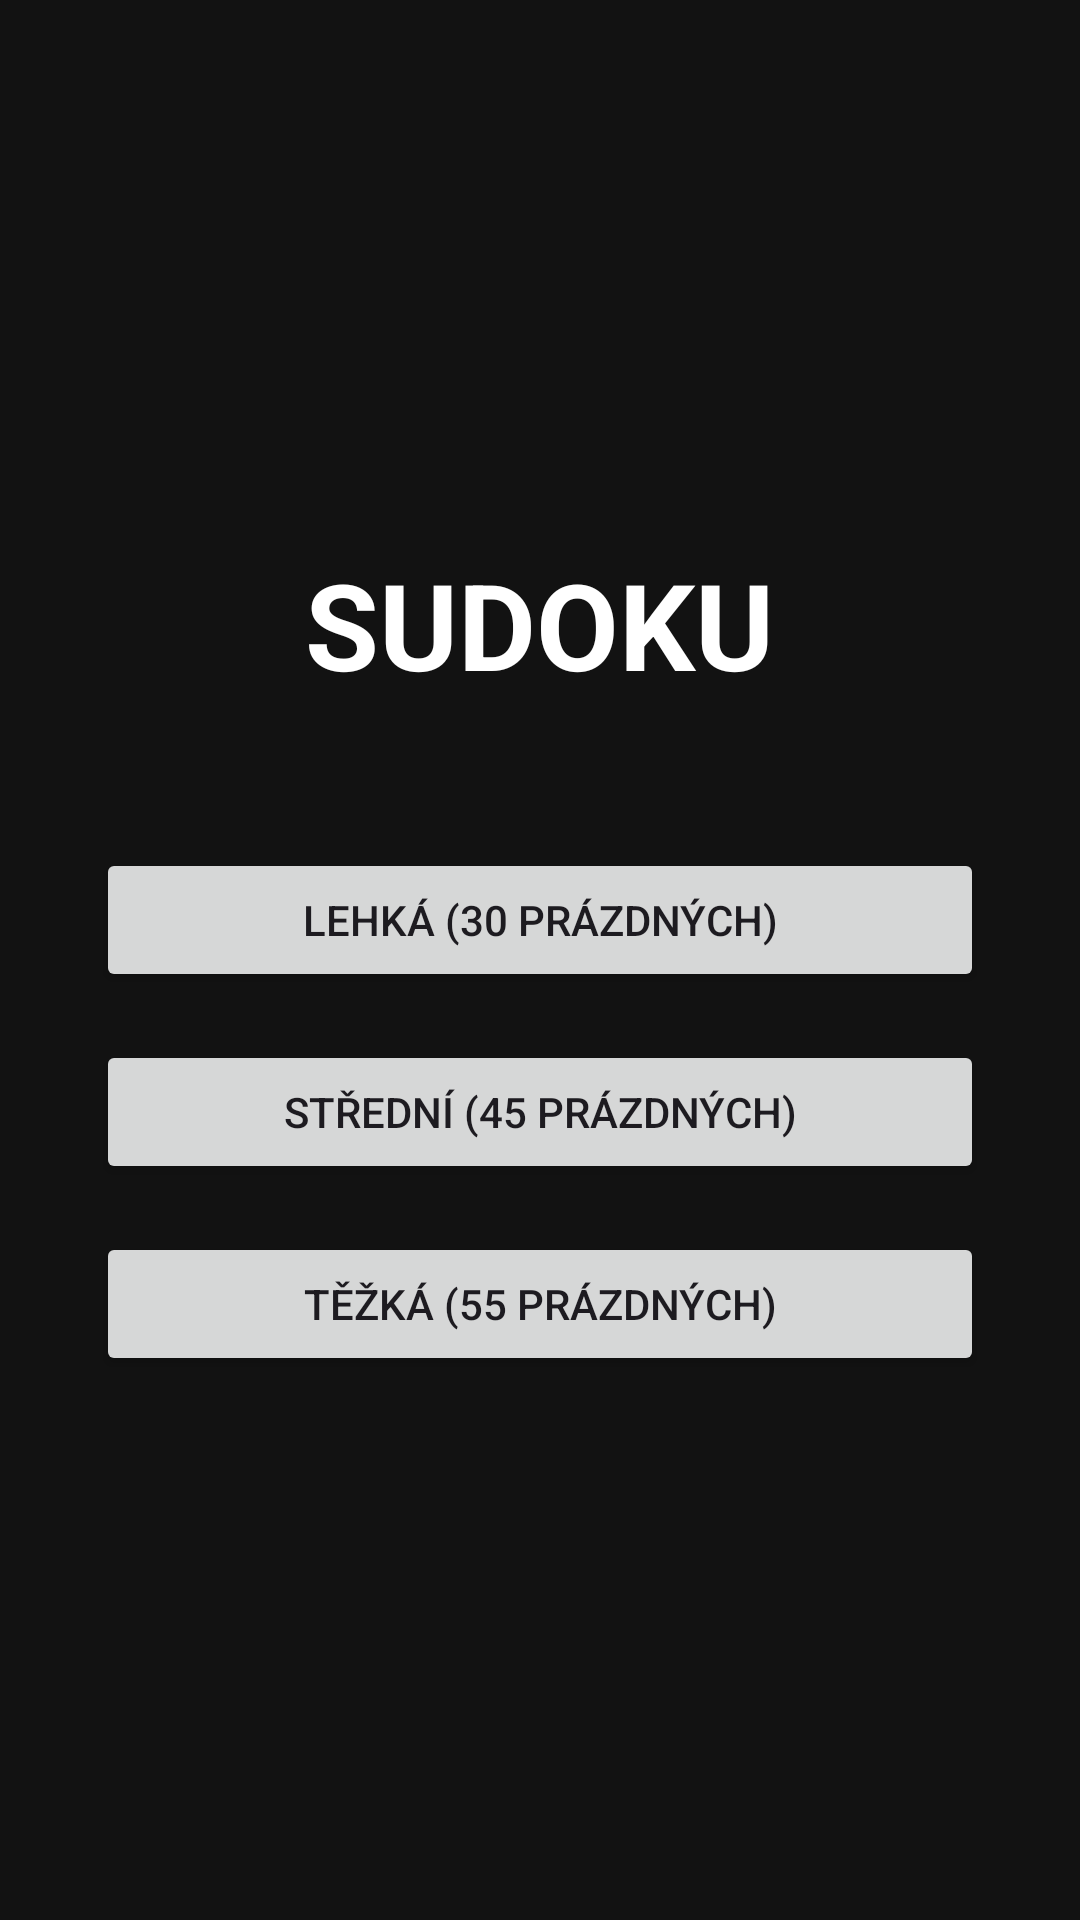

Here is an Android app screen rendered from its layout file. Give the layout XML and the strings, colors and styles it references.
<!-- AndroidManifest.xml: application theme Theme.Sudoku3_0 -->
<!-- res/layout/activity_menu.xml -->
<?xml version="1.0" encoding="utf-8"?>
<LinearLayout
    xmlns:android="http://schemas.android.com/apk/res/android"
    android:layout_width="match_parent"
    android:layout_height="match_parent"
    android:orientation="vertical"
    android:background="#121212"
    android:gravity="center"
    android:padding="32dp">

    <TextView
        android:layout_width="wrap_content"
        android:layout_height="wrap_content"
        android:text="SUDOKU"
        android:textColor="#FFFFFF"
        android:textSize="40sp"
        android:textStyle="bold"
        android:layout_marginBottom="48dp" />

    <Button
        android:id="@+id/btnEasy"
        android:layout_width="match_parent"
        android:layout_height="wrap_content"
        android:text="Lehká (30 prázdných)"
        android:layout_marginBottom="16dp" />

    <Button
        android:id="@+id/btnMedium"
        android:layout_width="match_parent"
        android:layout_height="wrap_content"
        android:text="Střední (45 prázdných)"
        android:layout_marginBottom="16dp" />

    <Button
        android:id="@+id/btnHard"
        android:layout_width="match_parent"
        android:layout_height="wrap_content"
        android:text="Těžká (55 prázdných)" />

</LinearLayout>
<!-- resources referenced by this layout -->
<resources>
  <style name="Theme.Sudoku3_0" parent="Base.Theme.Sudoku3_0" />
  <style name="Base.Theme.Sudoku3_0" parent="Theme.Material3.DayNight.NoActionBar">
          
          
      </style>
</resources>
